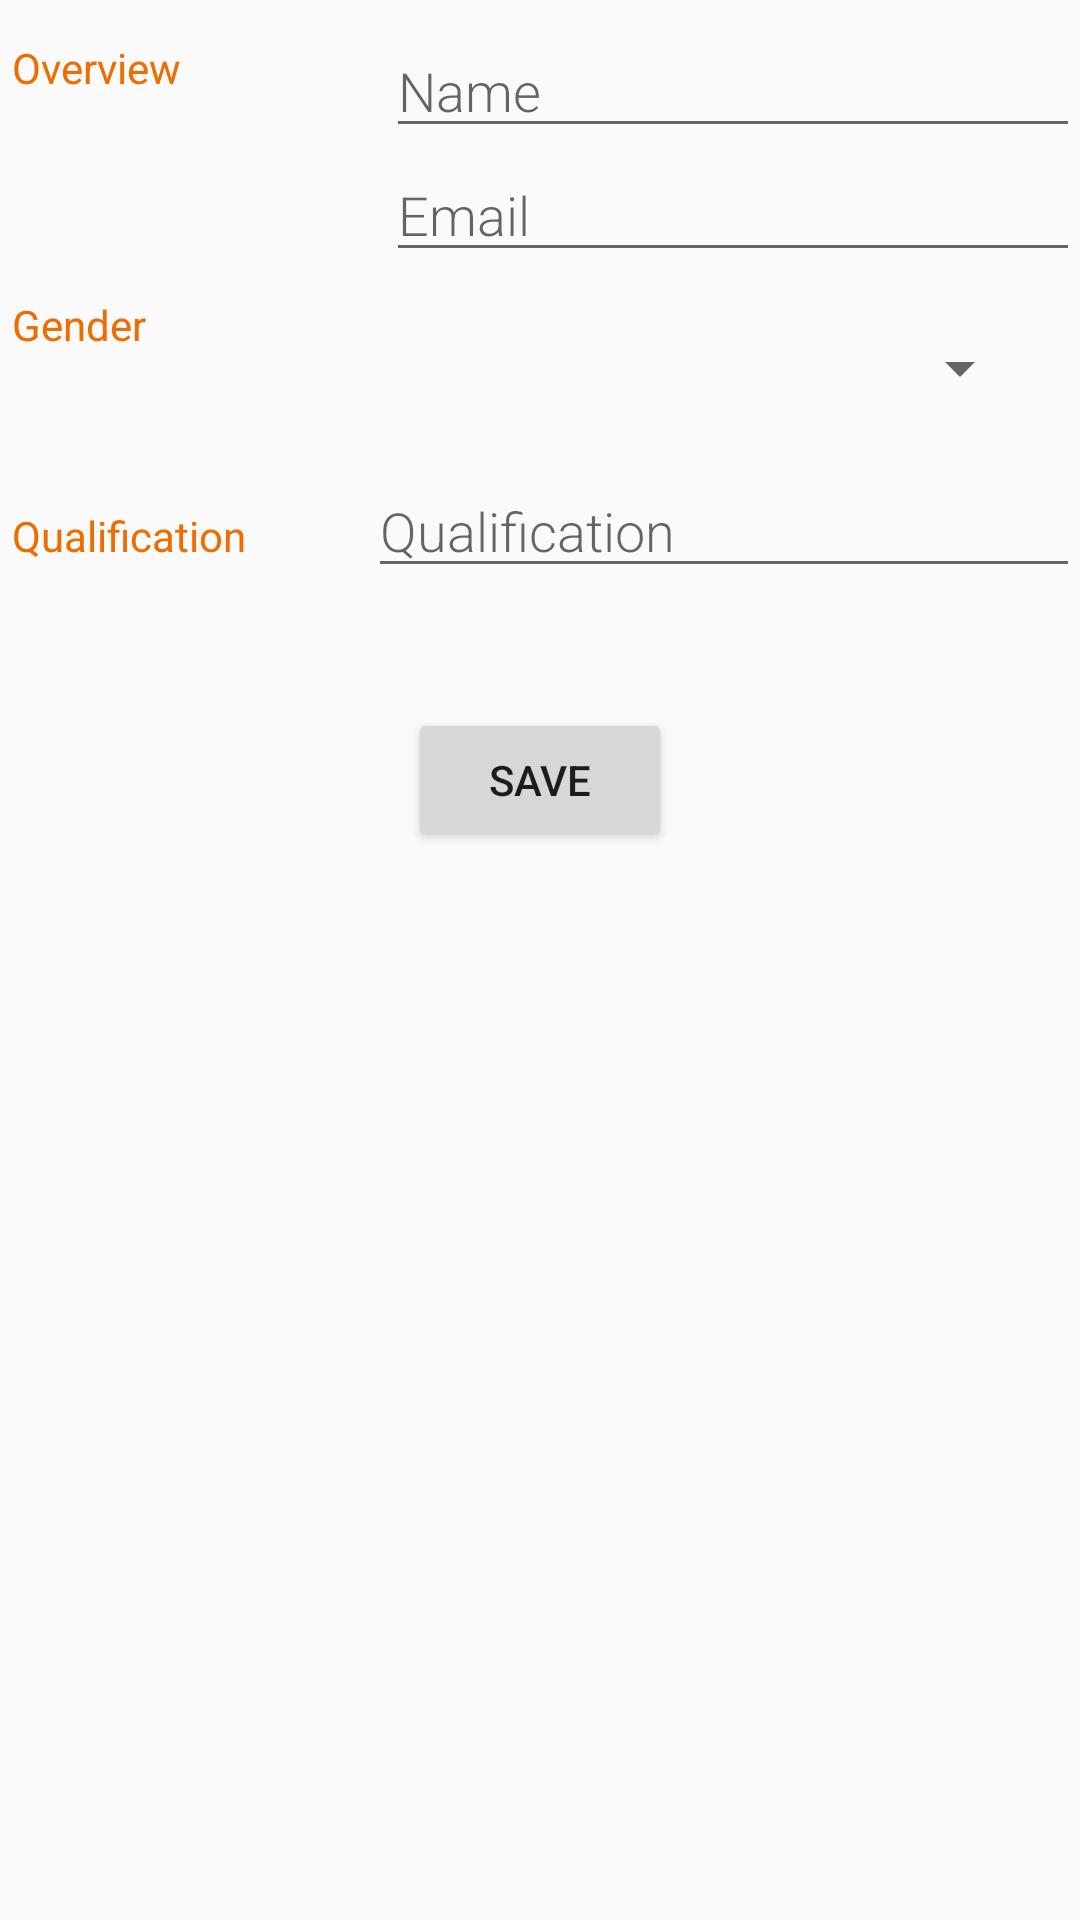

Write the Android layout XML for this screen, with the resource values it uses.
<!-- AndroidManifest.xml: application theme Theme.CollegeAdmin -->
<!-- res/layout/editdialog.xml -->
<?xml version="1.0" encoding="utf-8"?>
<LinearLayout xmlns:android="http://schemas.android.com/apk/res/android"
    xmlns:app="http://schemas.android.com/apk/res-auto"
    android:layout_width="match_parent"
    android:layout_height="wrap_content"
    android:layout_margin="16dp"
    android:orientation="vertical">


    <LinearLayout
        android:layout_width="match_parent"
        android:layout_height="wrap_content"
        android:layout_marginTop="8dp"
        android:orientation="horizontal">

        <TextView
            android:layout_width="0dp"
            android:layout_height="wrap_content"
            android:layout_marginStart="4dp"
            android:layout_weight="1"
            android:paddingTop="5dp"
            android:text="@string/overview"
            android:textAppearance="@style/TextAppearance.AppCompat.Small"
            android:textColor="@color/dark_orange" />

        <LinearLayout
            android:layout_width="0dp"
            android:layout_height="wrap_content"
            android:layout_weight="2"
            android:orientation="vertical"
            android:paddingStart="6dp">

            <EditText
                android:id="@+id/teacherNameUpdated"
                style="@style/EditTextStyle"
                android:autofillHints="@string/add_name"
                android:hint="@string/add_name"
                android:inputType="textCapWords" />

            <EditText
                android:id="@+id/teacherEmailUpdated"
                style="@style/EditTextStyle"
                android:autofillHints="@string/add_email"
                android:hint="@string/add_email"
                android:inputType="textEmailAddress" />
        </LinearLayout>
    </LinearLayout>

    <LinearLayout
        android:layout_width="match_parent"
        android:layout_height="wrap_content"
        android:orientation="horizontal"
        android:paddingTop="8dp">

        <TextView
            android:layout_width="0dp"
            android:layout_height="wrap_content"
            android:layout_marginStart="4dp"
            android:layout_weight="1"
            android:text="@string/gender"
            android:textAppearance="@style/TextAppearance.AppCompat.Small"
            android:textColor="@color/dark_orange" />

        <Spinner
            android:id="@+id/spinnerUpdated"
            android:layout_width="0dp"
            android:layout_height="48dp"
            android:layout_marginEnd="16dp"
            android:layout_weight="2"
            android:spinnerMode="dropdown" />
    </LinearLayout>
    <LinearLayout
        android:layout_width="match_parent"
        android:layout_height="wrap_content"
        android:orientation="horizontal"
        android:paddingTop="8dp">
        <TextView
            android:layout_width="0dp"
            android:layout_height="wrap_content"
            android:layout_marginStart="4dp"
            android:layout_weight="1"
            android:text="@string/qualification"
            android:textAppearance="@style/TextAppearance.AppCompat.Small"
            android:textColor="@color/dark_orange" />
        <EditText
            android:id="@+id/teacherQualificationUpdated"
            style="@style/EditTextStyle"
            android:autofillHints="@string/qualification"
            android:hint="@string/qualification"
            android:layout_width="0dp"
            android:layout_height="wrap_content"
            android:layout_weight="2"
            android:inputType="textCapWords" />
    </LinearLayout>


<Button
    android:id="@+id/save_updated"
    android:layout_marginTop="40dp"
    android:layout_gravity="center_horizontal"
    android:layout_width="wrap_content"
    android:layout_height="wrap_content"
    android:text="@string/update"/>
</LinearLayout>
<!-- resources referenced by this layout -->
<resources>
  <color name="dark_orange">#EF6C00</color>
  <string name="add_email">Email</string>
  <string name="add_name">Name</string>
  <string name="gender">Gender</string>
  <string name="overview">Overview</string>
  <string name="qualification">Qualification</string>
  <string name="update">Save</string>
  <style name="EditTextStyle">
          <item name="android:layout_width">match_parent</item>
          <item name="android:layout_height">wrap_content</item>
         <item name="android:textAppearance">@style/TextAppearance.AppCompat.Medium</item>
          <item name="android:fontFamily">sans-serif-light</item>
      </style>
  <style name="Theme.CollegeAdmin" parent="Theme.AppCompat.DayNight.DarkActionBar">
          
          <item name="colorPrimary">@color/dark_orange</item>
          <item name="colorPrimaryVariant">@color/light_orange_2</item>
          <item name="colorOnPrimary">@color/white</item>
          
          <item name="colorSecondary">@color/teal_200</item>
          <item name="colorSecondaryVariant">@color/teal_700</item>
          <item name="colorOnSecondary">@color/black</item>
          
          <item name="android:statusBarColor" tools:targetApi="l">?attr/colorPrimaryVariant</item>
          
      </style>
  <color name="light_orange_2">#FFCC80</color>
  <color name="white">#FFFFFFFF</color>
  <color name="teal_200">#FF03DAC5</color>
  <color name="teal_700">#FF018786</color>
  <color name="black">#FF000000</color>
</resources>
